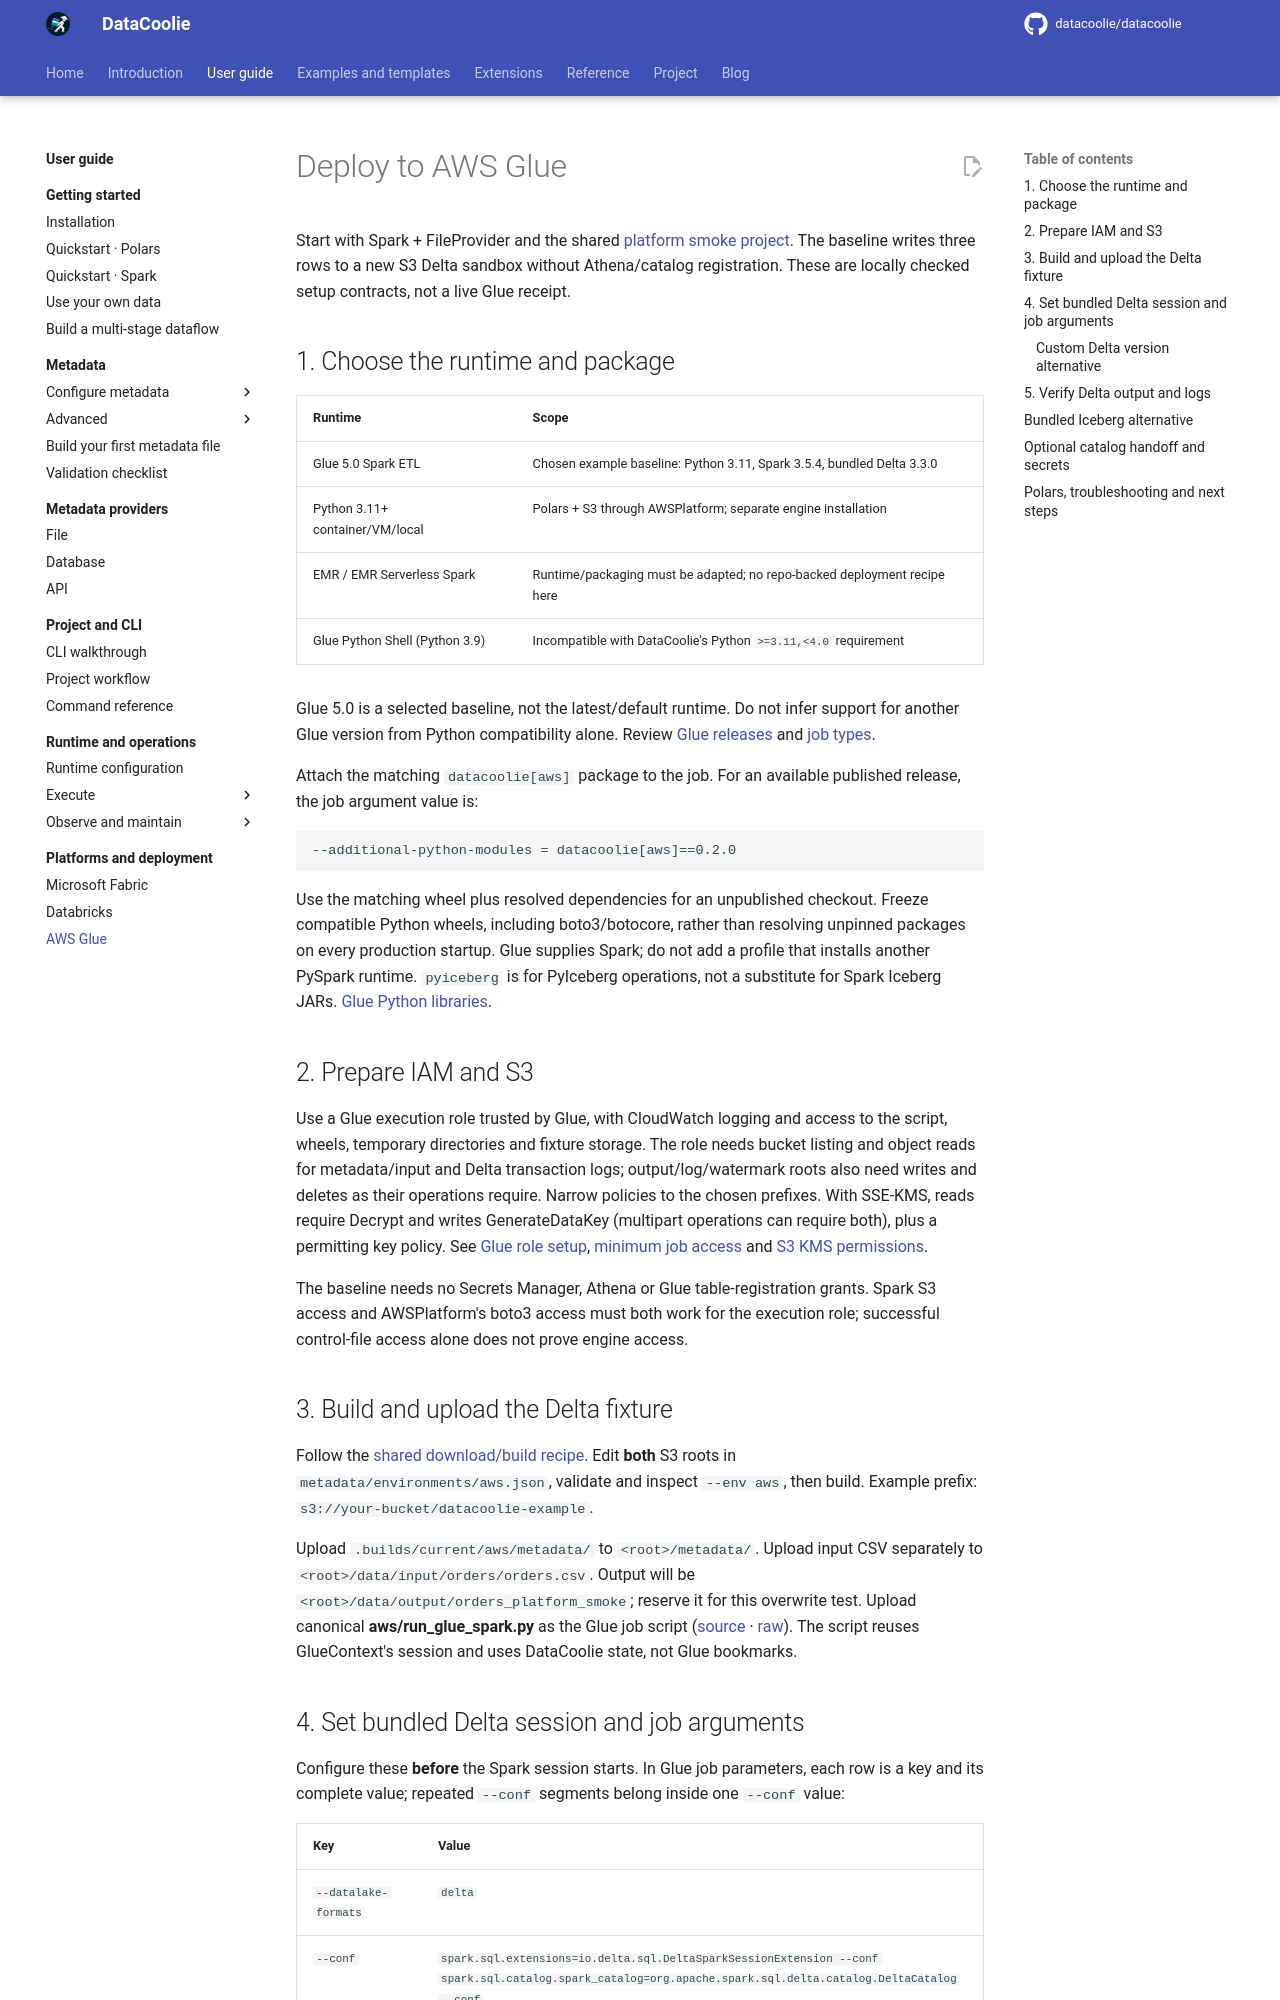

repository: datacoolie/datacoolie · page: guide/platforms/aws-glue/index.html · generator: mkdocs

---
title: Deploy Python ETL to AWS Glue | DataCoolie
description: Configure a DataCoolie Glue Spark smoke job with S3 and bundled Delta, or choose a separately configured Glue Catalog Iceberg target.
---

# Deploy to AWS Glue

Start with Spark + FileProvider and the shared [platform smoke project](../../examples/runners.md#platform-smoke).
The baseline writes three rows to a new S3 Delta sandbox without Athena/catalog
registration. These are locally checked setup contracts, not a live Glue receipt.

## 1. Choose the runtime and package

| Runtime | Scope |
|---|---|
| Glue 5.0 Spark ETL | Chosen example baseline: Python 3.11, Spark 3.5.4, bundled Delta 3.3.0 |
| Python 3.11+ container/VM/local | Polars + S3 through AWSPlatform; separate engine installation |
| EMR / EMR Serverless Spark | Runtime/packaging must be adapted; no repo-backed deployment recipe here |
| Glue Python Shell (Python 3.9) | Incompatible with DataCoolie's Python `>=3.11,<4.0` requirement |

Glue 5.0 is a selected baseline, not the latest/default runtime. Do not infer
support for another Glue version from Python compatibility alone. Review
[Glue releases](https://docs.aws.amazon.com/glue/latest/dg/release-notes.html)
and [job types](https://docs.aws.amazon.com/glue/latest/dg/glue-version-support-policy.html).

Attach the matching `datacoolie[aws]` package to the job. For an available
published release, the job argument value is:

```text
--additional-python-modules = datacoolie[aws]=={{ datacoolie_version }}
```

Use the matching wheel plus resolved dependencies for an unpublished checkout.
Freeze compatible Python wheels, including boto3/botocore, rather than resolving
unpinned packages on every production startup. Glue supplies Spark; do not add
a profile that installs another PySpark runtime. `pyiceberg` is for PyIceberg
operations, not a substitute for Spark Iceberg JARs.
[Glue Python libraries](https://docs.aws.amazon.com/glue/latest/dg/aws-glue-programming-python-libraries.html).

## 2. Prepare IAM and S3

Use a Glue execution role trusted by Glue, with CloudWatch logging and access
to the script, wheels, temporary directories and fixture storage. The role needs
bucket listing and object reads for metadata/input and Delta transaction logs;
output/log/watermark roots also need writes and deletes as their operations
require. Narrow policies to the chosen prefixes. With SSE-KMS, reads require
Decrypt and writes GenerateDataKey (multipart operations can require both),
plus a permitting key policy. See [Glue role setup](https://docs.aws.amazon.com/glue/latest/dg/create-an-iam-role.html),
[minimum job access](https://docs.aws.amazon.com/glue/latest/dg/getting-started-min-privs-job.html)
and [S3 KMS permissions](https://docs.aws.amazon.com/AmazonS3/latest/userguide/UsingKMSEncryption.html).

The baseline needs no Secrets Manager, Athena or Glue table-registration grants.
Spark S3 access and AWSPlatform's boto3 access must both work for the execution
role; successful control-file access alone does not prove engine access.

## 3. Build and upload the Delta fixture

Follow the [shared download/build recipe](../../examples/runners.md#platform-smoke).
Edit **both** S3 roots in `metadata/environments/aws.json`, validate and inspect
`--env aws`, then build. Example prefix: `s3://your-bucket/datacoolie-example`.

Upload `.builds/current/aws/metadata/` to `<root>/metadata/`. Upload input CSV
separately to `<root>/data/input/orders/orders.csv`. Output will be
`<root>/data/output/orders_platform_smoke`; reserve it for this overwrite test.
Upload canonical **aws/run_glue_spark.py** as the Glue job script
([source](../../examples/source/runners/aws/run_glue_spark.py.md) ·
[raw](../../examples/files/runners/aws/run_glue_spark.py)). The script reuses
GlueContext's session and uses DataCoolie state, not Glue bookmarks.
